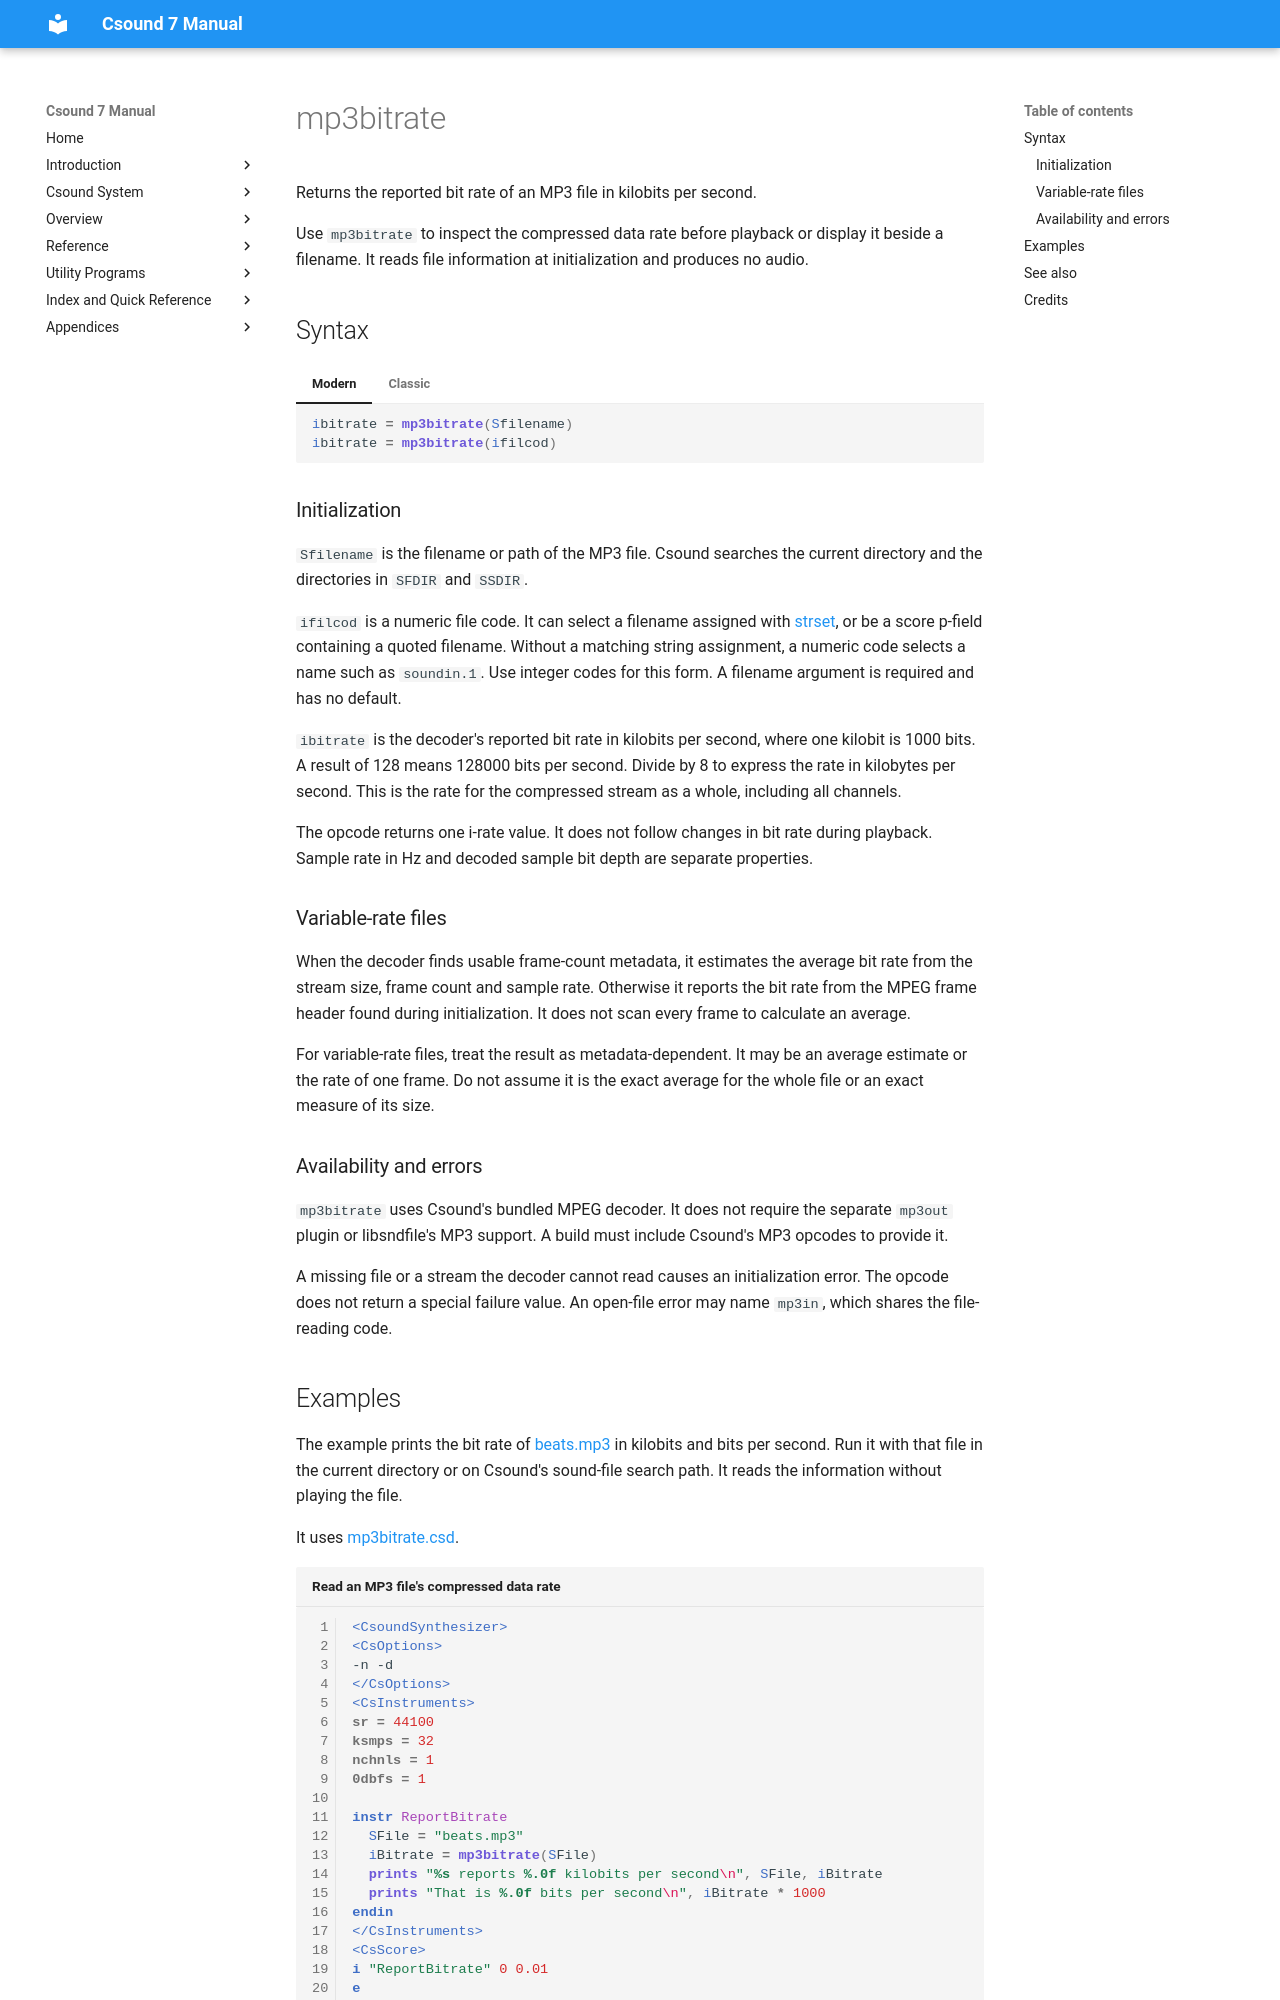

repository: csound/manual · page: opcodes/mp3bitrate/index.html · generator: mkdocs

<!--
id:mp3bitrate
category:Signal I/O:Soundfile Queries
-->
# mp3bitrate
Returns the reported bit rate of an MP3 file in kilobits per second.

Use `mp3bitrate` to inspect the compressed data rate before playback or display it beside a filename. It reads file information at initialization and produces no audio.

## Syntax

=== "Modern"
    ``` csound-orc
    ibitrate = mp3bitrate(Sfilename)
    ibitrate = mp3bitrate(ifilcod)
    ```

=== "Classic"
    ``` csound-orc
    ibitrate mp3bitrate Sfilename
    ibitrate mp3bitrate ifilcod
    ```

### Initialization

`Sfilename` is the filename or path of the MP3 file. Csound searches the current directory and the directories in `SFDIR` and `SSDIR`.

`ifilcod` is a numeric file code. It can select a filename assigned with [strset](strset.md), or be a score p-field containing a quoted filename. Without a matching string assignment, a numeric code selects a name such as `soundin.1`. Use integer codes for this form. A filename argument is required and has no default.

`ibitrate` is the decoder's reported bit rate in kilobits per second, where one kilobit is 1000 bits. A result of 128 means 128000 bits per second. Divide by 8 to express the rate in kilobytes per second. This is the rate for the compressed stream as a whole, including all channels.

The opcode returns one i-rate value. It does not follow changes in bit rate during playback. Sample rate in Hz and decoded sample bit depth are separate properties.

### Variable-rate files

When the decoder finds usable frame-count metadata, it estimates the average bit rate from the stream size, frame count and sample rate. Otherwise it reports the bit rate from the MPEG frame header found during initialization. It does not scan every frame to calculate an average.

For variable-rate files, treat the result as metadata-dependent. It may be an average estimate or the rate of one frame. Do not assume it is the exact average for the whole file or an exact measure of its size.

### Availability and errors

`mp3bitrate` uses Csound's bundled MPEG decoder. It does not require the separate `mp3out` plugin or libsndfile's MP3 support. A build must include Csound's MP3 opcodes to provide it.

A missing file or a stream the decoder cannot read causes an initialization error. The opcode does not return a special failure value. An open-file error may name `mp3in`, which shares the file-reading code.
